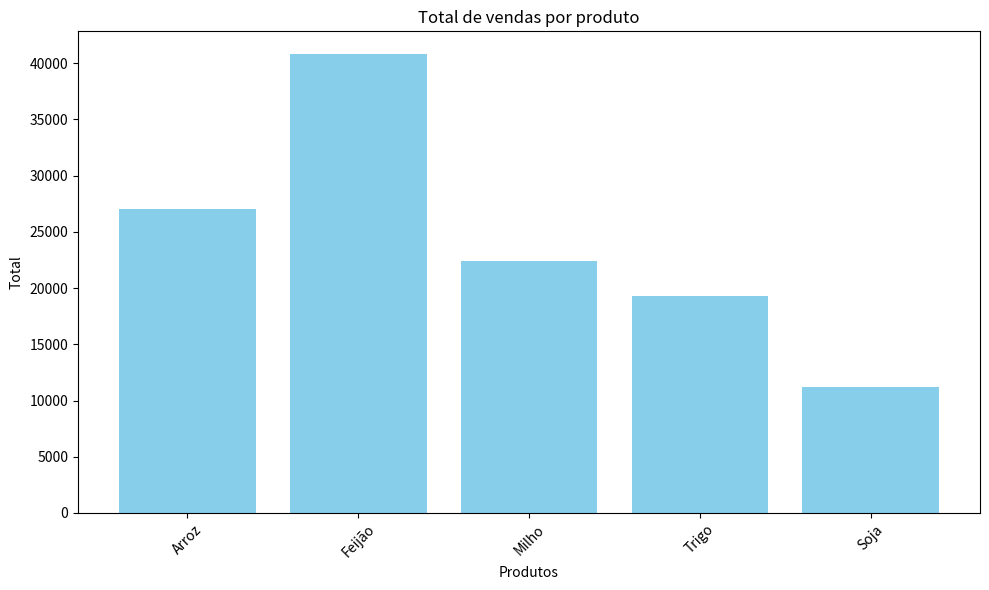
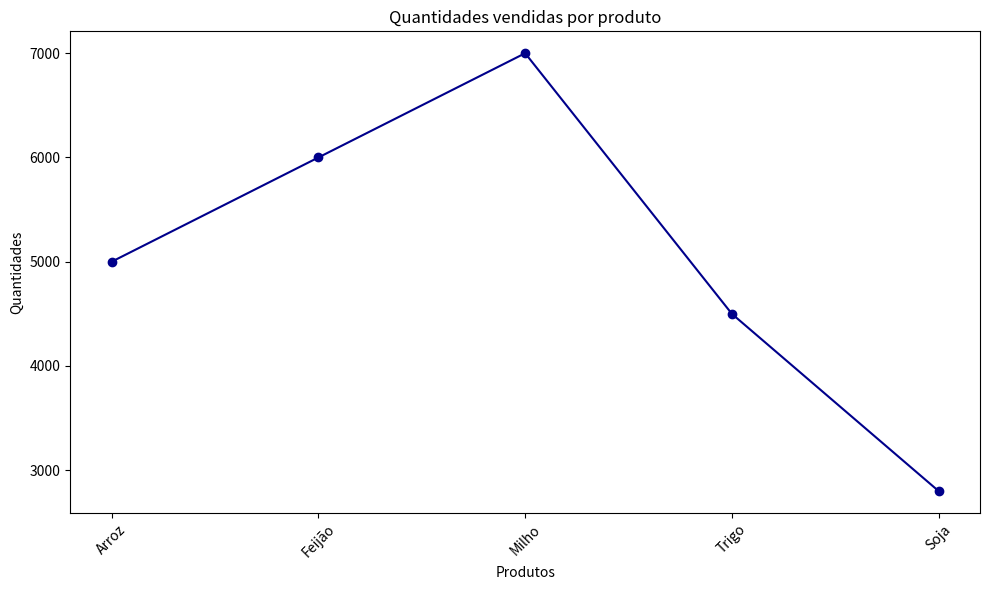
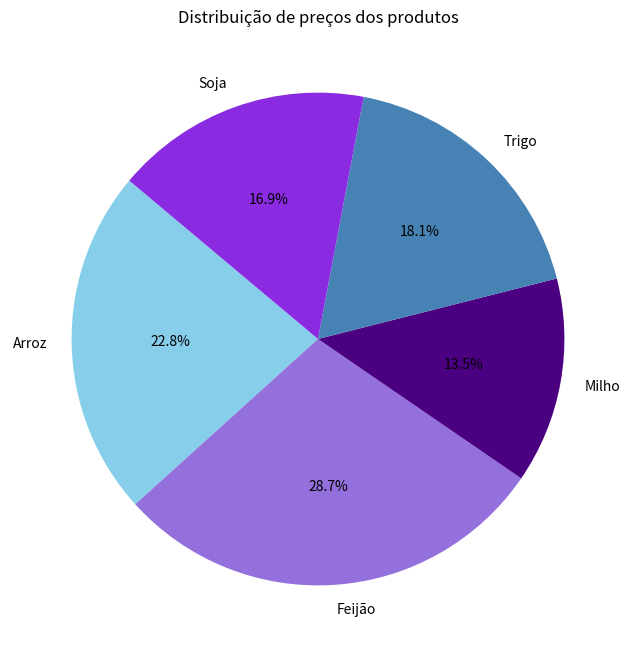
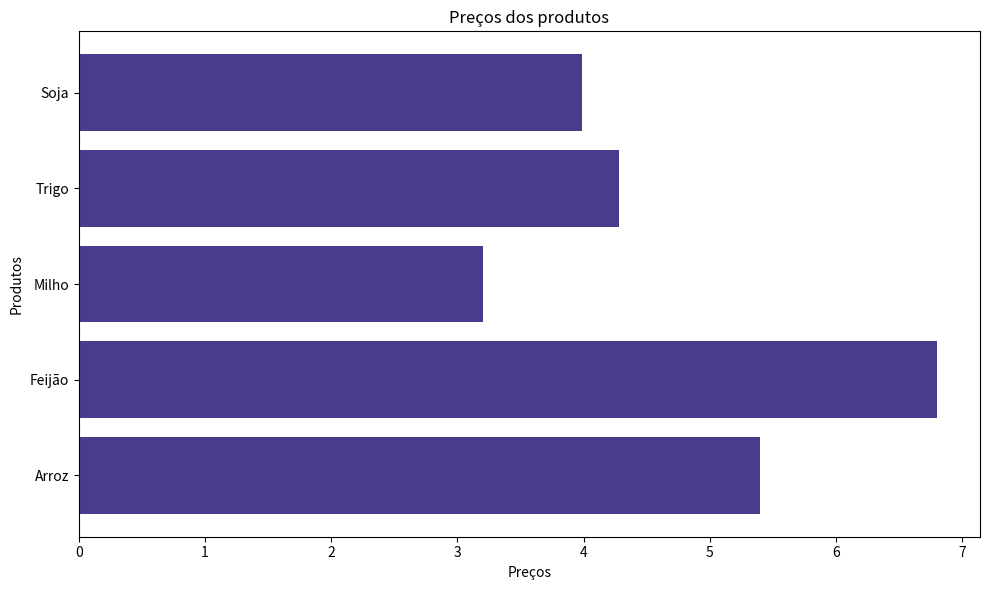

The script that saved these images, in order:
import matplotlib.pyplot as plt

# Dados
produtos = ['Arroz', 'Feijão', 'Milho', 'Trigo', 'Soja']
precos = [5.4, 6.8, 3.2, 4.28, 3.99]
quantidades = [5000, 6000, 7000, 4500, 2800]
total = [27000, 40800, 22400, 19260, 11172]

# Gráfico de Coluna
plt.figure(figsize=(10, 6))
plt.bar(produtos, total, color='skyblue')
plt.xlabel('Produtos')
plt.ylabel('Total')
plt.title('Total de vendas por produto')
plt.xticks(rotation=45)
plt.tight_layout()
plt.show()

# Gráfico de Linha
plt.figure(figsize=(10, 6))
plt.plot(produtos, quantidades, marker='o', color='darkblue')
plt.xlabel('Produtos')
plt.ylabel('Quantidades')
plt.title('Quantidades vendidas por produto')
plt.xticks(rotation=45)
plt.tight_layout()
plt.show()

# Define the colors for each slice
cor_fatia= ['skyblue', 'mediumpurple', 'indigo', 'steelblue', 'blueviolet']

# Gráfico de Pizza
plt.figure(figsize=(8, 8))
plt.pie(precos, labels=produtos, autopct='%1.1f%%', startangle=140, colors=cor_fatia)
plt.title('Distribuição de preços dos produtos')
plt.show()

# Gráfico de Barras
plt.figure(figsize=(10, 6))
plt.barh(produtos, precos, color='darkslateblue')
plt.xlabel('Preços')
plt.ylabel('Produtos')
plt.title('Preços dos produtos')
plt.tight_layout()
plt.show()
